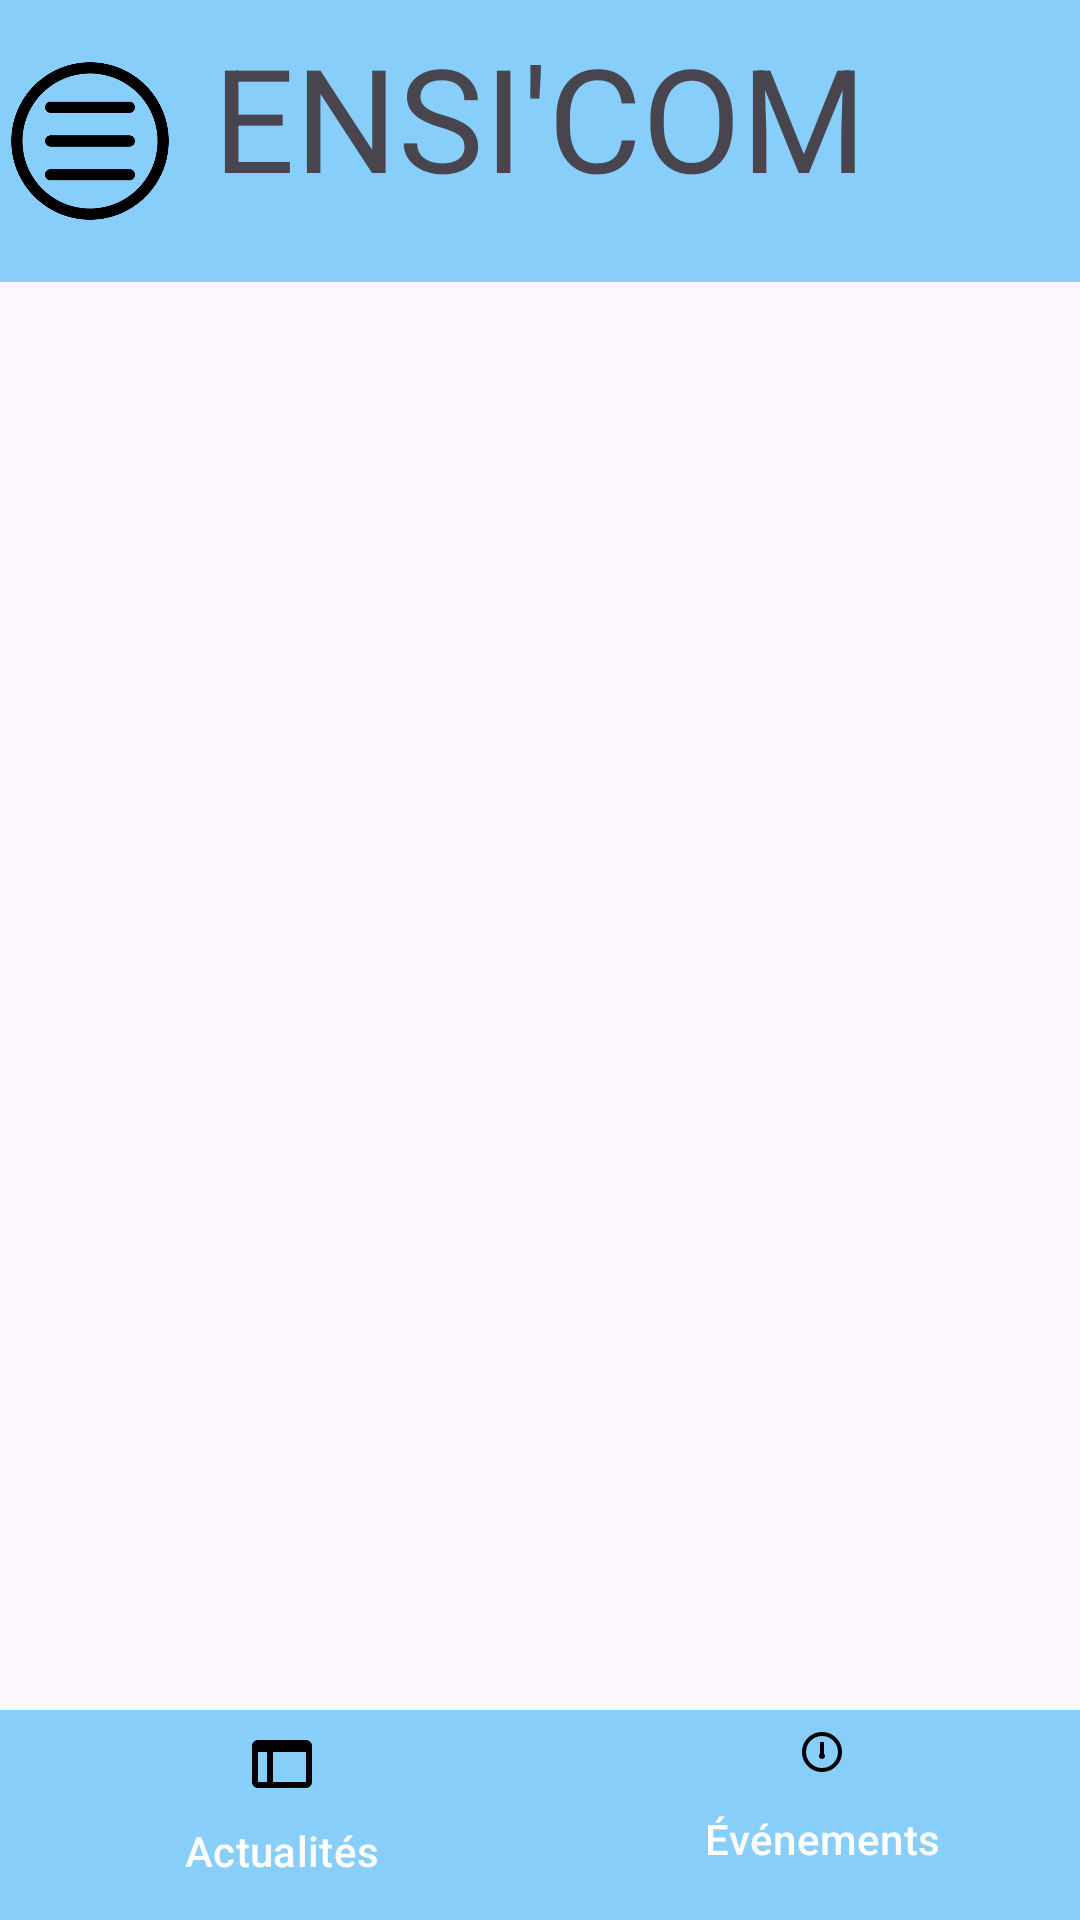

Produce the Android XML layout that renders to this screen, including the resource entries it uses.
<!-- AndroidManifest.xml: application theme Theme.ENSICOM -->
<!-- res/layout/activity_main.xml -->
<androidx.drawerlayout.widget.DrawerLayout xmlns:android="http://schemas.android.com/apk/res/android"
    android:id="@+id/drawer_layout"
    android:layout_width="match_parent"
    android:layout_height="match_parent">

    
    <RelativeLayout
        android:layout_width="match_parent"
        android:layout_height="match_parent">

        
        <LinearLayout
            android:id="@+id/top_ribbon"
            android:layout_width="match_parent"
            android:layout_height="wrap_content"
            android:background="#87CEFA"
            android:orientation="horizontal">

            
            <ImageView
                android:id="@+id/menu_button"
                android:layout_width="60dp"
                android:layout_height="70dp"
                android:layout_gravity="center_vertical"
                android:background="#87CEFA"
                android:clickable="true"
                android:contentDescription="@string/menu_bouton"
                android:focusable="true"
                android:onClick="onMenuButtonClick"
                android:padding="0dp"
                android:src="@drawable/menu" />

            

            

            <TextView
                android:id="@+id/logo_text"
                android:layout_width="0dp"
                android:layout_height="78dp"
                android:layout_gravity="start"
                android:layout_marginTop="16dp"
                android:layout_weight="1"
                android:background="#87CEFA"
                android:clickable="true"
                android:focusable="true"
                android:gravity="center|center_vertical"
                android:onClick="onLogoClick"
                android:text="@string/app_name"
                android:textSize="48sp" />

            <ImageView
                android:id="@+id/user_menu_button"
                android:layout_width="60dp"
                android:layout_height="60dp"
                android:layout_gravity="center_vertical"
                android:background="#87CEFA"
                android:clickable="true"
                android:contentDescription="@string/user_menu_title"
                android:focusable="true"
                android:onClick="onUserMenuButtonClick"
                android:padding="0dp"
                android:src="@drawable/profil" />

        </LinearLayout>

        
        <LinearLayout
            android:id="@+id/bottom_ribbon"
            android:layout_width="match_parent"
            android:layout_height="wrap_content"
            android:layout_alignParentBottom="true"
            android:layout_marginBottom="0dp"
            android:background="#87CEFA"
            android:orientation="horizontal"
            android:gravity="center">

            
            <Button
                android:id="@+id/button_actualites"
                android:layout_width="0dp"
                android:layout_height="70dp"
                android:layout_weight="1"
                android:drawableTop="@drawable/ic_actualites"
                android:onClick="onActualitesButtonClick"
                android:text="@string/button_actualites"
                style="?android:attr/buttonBarButtonStyle"
                android:textColor="#FFFFFF"/>

            
            <Button
                android:id="@+id/button_evenements"
                android:layout_width="0dp"
                android:layout_height="70dp"
                android:layout_weight="1"
                android:drawableTop="@drawable/ic_evenement"
                android:onClick="onEvenementsButtonClick"
                android:text="@string/button_evenements"
                style="?android:attr/buttonBarButtonStyle"
                android:textColor="#FFFFFF"/>

        </LinearLayout>

    </RelativeLayout>

    
    <com.google.android.material.navigation.NavigationView
        android:id="@+id/navigation_view"
        android:layout_width="0dp"
        android:layout_height="match_parent"
        android:layout_gravity="start">

        
        <LinearLayout
            android:layout_width="match_parent"
            android:layout_height="match_parent"
            android:orientation="vertical">

            
            <LinearLayout
                android:layout_width="match_parent"
                android:layout_height="150dp"
                android:background="#87CEFA"
                android:orientation="vertical">

                
                

                
                

            </LinearLayout>

            
            <LinearLayout
                android:layout_width="match_parent"
                android:layout_height="match_parent"
                android:orientation="vertical">

                
                <TextView
                    android:layout_width="match_parent"
                    android:layout_height="wrap_content"
                    android:text="@string/filter_1"
                    android:padding="16dp"/>

                
                <TextView
                    android:layout_width="match_parent"
                    android:layout_height="wrap_content"
                    android:text="@string/filter_2"
                    android:padding="16dp"/>

                
                <TextView
                    android:layout_width="match_parent"
                    android:layout_height="wrap_content"
                    android:text="@string/filter_3"
                    android:padding="16dp"/>

            </LinearLayout>

        </LinearLayout>

    </com.google.android.material.navigation.NavigationView>

</androidx.drawerlayout.widget.DrawerLayout>
<!-- resources referenced by this layout -->
<resources>
  <!-- drawable ic_actualites (drawable) -->
  <?xml version="1.0" encoding="utf-8"?>
  <vector xmlns:android="http://schemas.android.com/apk/res/android"
      android:width="24dp"
      android:height="24dp"
      android:viewportWidth="24.0"
      android:viewportHeight="24.0">
  
      <path
          android:fillColor="#000000"
          android:pathData="M20,4H4C2.89,4 2,4.9 2,6V18C2,19.1 2.89,20 4,20H20C21.1,20 22,19.1 22,18V6C22,4.9 21.1,4 20,4ZM7,18H4V8H7V18ZM20,18H9V8H20V18Z" />
  </vector>
  <!-- drawable ic_evenement (drawable) -->
  <?xml version="1.0" encoding="utf-8"?>
  <vector xmlns:android="http://schemas.android.com/apk/res/android"
      android:width="16dp"
      android:height="16dp"
      android:viewportWidth="24.0"
      android:viewportHeight="24.0">
  
      <path
          android:fillColor="#000000"
          android:pathData="M12,2C6.48,2 2,6.48 2,12C2,17.52 6.48,22 12,22C17.52,22 22,17.52 22,12C22,6.48 17.52,2 12,2ZM12,20C7.58,20 4,16.42 4,12C4,7.58 7.58,4 12,4C16.42,4 20,7.58 20,12C20,16.42 16.42,20 12,20ZM11,7H13V13H11V7ZM12,15.5C11.17,15.5 10.5,14.83 10.5,14C10.5,13.17 11.17,12.5 12,12.5C12.83,12.5 13.5,13.17 13.5,14C13.5,14.83 12.83,15.5 12,15.5Z" />
  </vector>
  <!-- drawable menu: png bitmap (drawable, 14024 bytes) -->
  <string name="app_name">ENSI\'COM</string>
  <string name="button_actualites">Actualités</string>
  <string name="button_evenements">Événements</string>
  <string name="filter_1">Filtre 1</string>
  <string name="filter_2">Filtre 2</string>
  <string name="filter_3">Filtre 3</string>
  <string name="menu_bouton">Menu Bouton</string>
  <string name="user_menu_title">User Menu</string>
  <style name="Theme.ENSICOM" parent="Base.Theme.ENSICOM" />
  <style name="Base.Theme.ENSICOM" parent="Theme.Material3.DayNight.NoActionBar">
          
          
      </style>
</resources>
